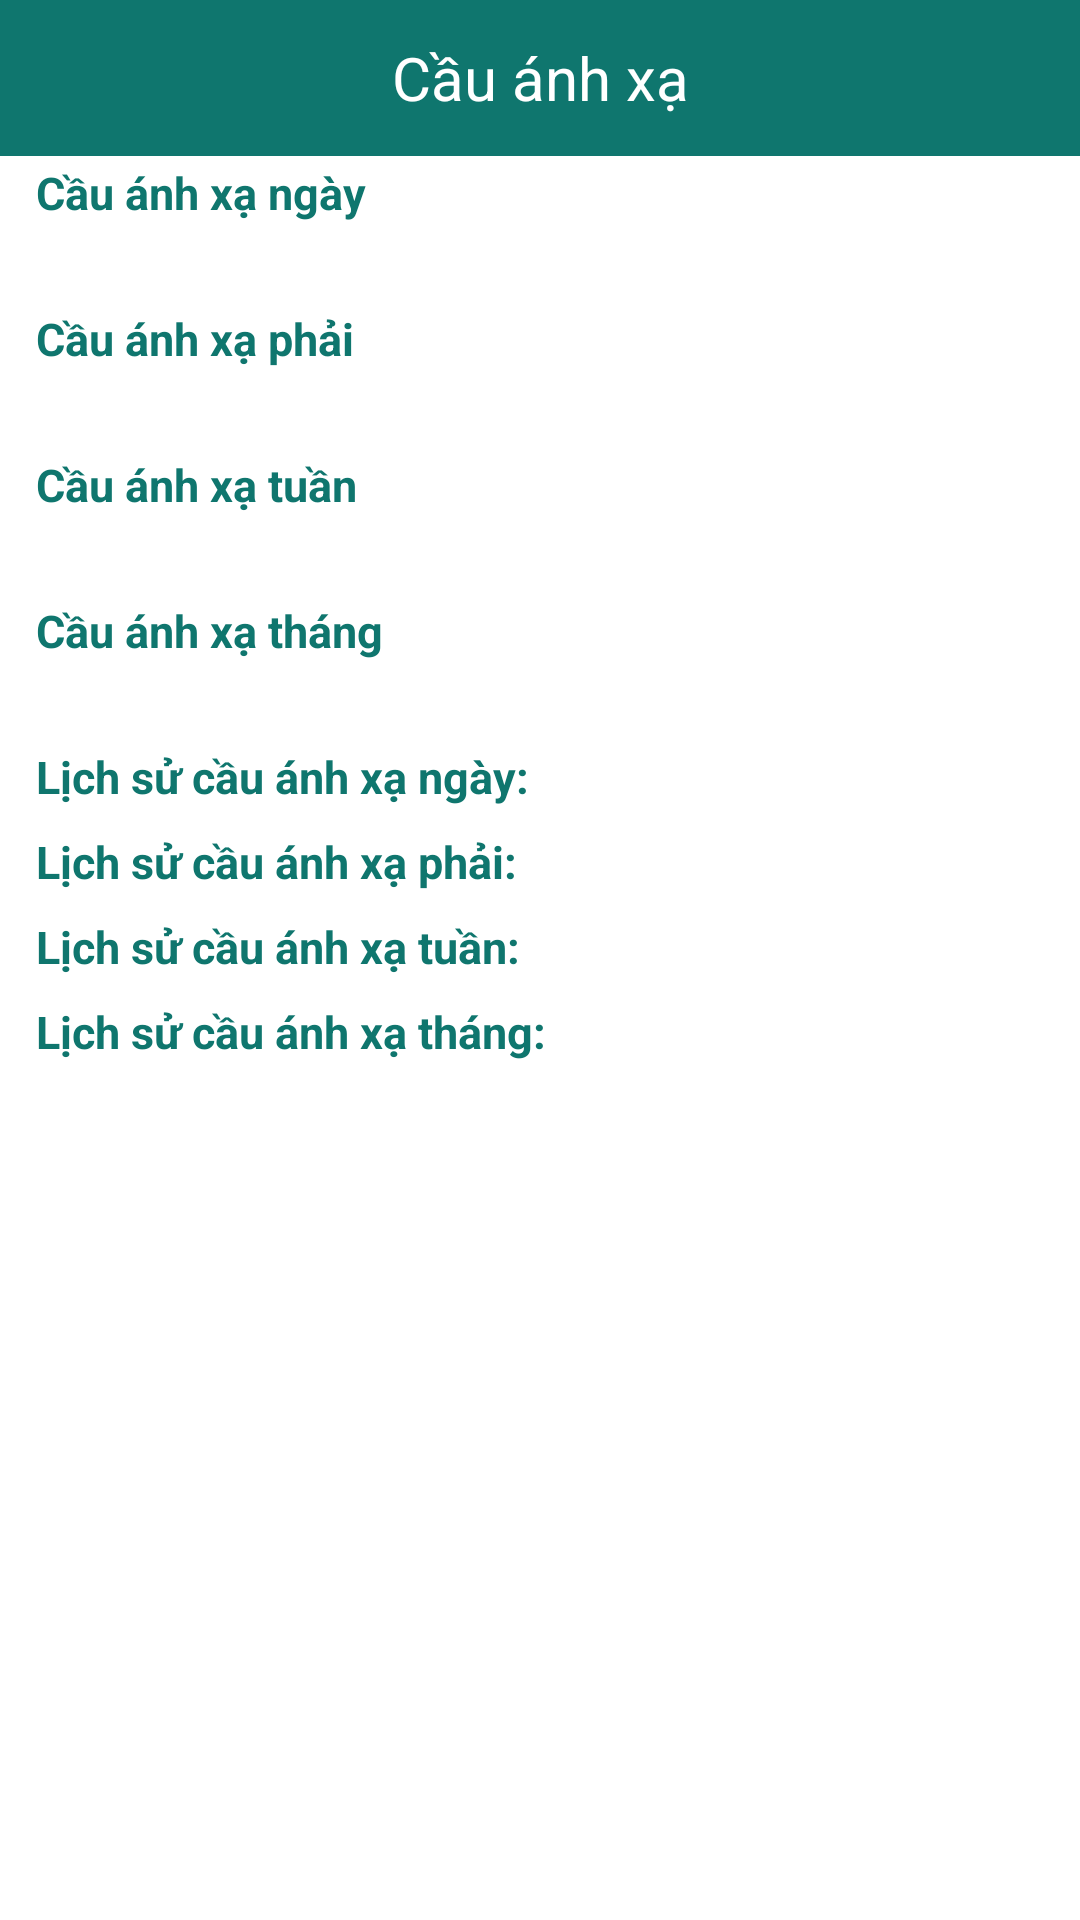

Layout XML and referenced resources for this Android screen:
<!-- AndroidManifest.xml: application theme AppTheme -->
<!-- res/layout/activity_mapping_bridge.xml -->
<?xml version="1.0" encoding="utf-8"?>
<LinearLayout xmlns:android="http://schemas.android.com/apk/res/android"
    android:layout_width="match_parent"
    android:layout_height="match_parent"
    android:background="@color/colorThemeLight"
    android:orientation="vertical">

    <androidx.appcompat.widget.Toolbar
        android:id="@+id/toolbar"
        android:layout_width="match_parent"
        android:layout_height="@dimen/height_toolbar"
        android:background="@color/colorThemeBold">

        <TextView
            android:id="@+id/tvToolbar"
            android:layout_width="wrap_content"
            android:layout_height="wrap_content"
            android:layout_gravity="center"
            android:padding="@dimen/padding_5dp"
            android:text="Cầu ánh xạ"
            android:textColor="@color/colorThemeLight"
            android:textSize="@dimen/text_size_header" />

    </androidx.appcompat.widget.Toolbar>

    <androidx.core.widget.NestedScrollView
        android:layout_width="match_parent"
        android:layout_height="match_parent">

        <LinearLayout
            android:layout_width="match_parent"
            android:layout_height="wrap_content"
            android:orientation="vertical">

            <TextView android:id="@+id/tvDayMappingTitle" android:layout_width="match_parent" android:layout_height="wrap_content"
                android:layout_marginLeft="@dimen/margin_10dp" android:layout_marginRight="@dimen/margin_10dp"
                android:padding="@dimen/padding_2dp" android:text="Cầu ánh xạ ngày"
                android:textColor="@color/colorPrimary" android:textSize="@dimen/text_size" android:textStyle="bold" />
            <TextView android:id="@+id/tvDayMapping" android:layout_width="match_parent" android:layout_height="wrap_content"
                android:layout_marginLeft="@dimen/margin_10dp" android:layout_marginRight="@dimen/margin_10dp"
                android:background="@color/colorThemeLight" android:lineSpacingExtra="@dimen/padding_2dp"
                android:padding="@dimen/padding_2dp" android:textColor="@color/colorText" android:textSize="@dimen/text_size" />

            <TextView android:id="@+id/tvDayRightMappingTitle" android:layout_width="match_parent" android:layout_height="wrap_content"
                android:layout_marginLeft="@dimen/margin_10dp" android:layout_marginRight="@dimen/margin_10dp"
                android:padding="@dimen/padding_2dp" android:text="Cầu ánh xạ phải"
                android:textColor="@color/colorPrimary" android:textSize="@dimen/text_size" android:textStyle="bold" />
            <TextView android:id="@+id/tvDayRightMapping" android:layout_width="match_parent" android:layout_height="wrap_content"
                android:layout_marginLeft="@dimen/margin_10dp" android:layout_marginRight="@dimen/margin_10dp"
                android:background="@color/colorThemeLight" android:lineSpacingExtra="@dimen/padding_2dp"
                android:padding="@dimen/padding_2dp" android:textColor="@color/colorText" android:textSize="@dimen/text_size" />

            <TextView android:id="@+id/tvWeekMappingTitle" android:layout_width="match_parent" android:layout_height="wrap_content"
                android:layout_marginLeft="@dimen/margin_10dp" android:layout_marginRight="@dimen/margin_10dp"
                android:padding="@dimen/padding_2dp" android:text="Cầu ánh xạ tuần"
                android:textColor="@color/colorPrimary" android:textSize="@dimen/text_size" android:textStyle="bold" />
            <TextView android:id="@+id/tvWeekMapping" android:layout_width="match_parent" android:layout_height="wrap_content"
                android:layout_marginLeft="@dimen/margin_10dp" android:layout_marginRight="@dimen/margin_10dp"
                android:background="@color/colorThemeLight" android:lineSpacingExtra="@dimen/padding_2dp"
                android:padding="@dimen/padding_2dp" android:textColor="@color/colorText" android:textSize="@dimen/text_size" />

            <TextView android:id="@+id/tvMonthMappingTitle" android:layout_width="match_parent" android:layout_height="wrap_content"
                android:layout_marginLeft="@dimen/margin_10dp" android:layout_marginRight="@dimen/margin_10dp"
                android:padding="@dimen/padding_2dp" android:text="Cầu ánh xạ tháng"
                android:textColor="@color/colorPrimary" android:textSize="@dimen/text_size" android:textStyle="bold" />
            <TextView android:id="@+id/tvMonthMapping" android:layout_width="match_parent" android:layout_height="wrap_content"
                android:layout_marginLeft="@dimen/margin_10dp" android:layout_marginRight="@dimen/margin_10dp"
                android:background="@color/colorThemeLight" android:lineSpacingExtra="@dimen/padding_2dp"
                android:padding="@dimen/padding_2dp" android:textColor="@color/colorText" android:textSize="@dimen/text_size" />

            <TextView android:id="@+id/tvDayMappingHistoryLabel" android:layout_width="match_parent" android:layout_height="wrap_content"
                android:layout_marginLeft="@dimen/margin_10dp" android:layout_marginRight="@dimen/margin_10dp"
                android:padding="@dimen/padding_2dp" android:text="Lịch sử cầu ánh xạ ngày:"
                android:textColor="@color/colorPrimary" android:textSize="@dimen/text_size" android:textStyle="bold" />
            <LinearLayout android:id="@+id/linearDayMappingHistory" android:layout_width="match_parent" android:layout_height="wrap_content"
                android:layout_marginLeft="@dimen/margin_10dp" android:layout_marginRight="@dimen/margin_10dp"
                android:orientation="vertical" android:padding="@dimen/padding_2dp" />

            <TextView android:id="@+id/tvDayRightMappingHistoryLabel" android:layout_width="match_parent" android:layout_height="wrap_content"
                android:layout_marginLeft="@dimen/margin_10dp" android:layout_marginRight="@dimen/margin_10dp"
                android:padding="@dimen/padding_2dp" android:text="Lịch sử cầu ánh xạ phải:"
                android:textColor="@color/colorPrimary" android:textSize="@dimen/text_size" android:textStyle="bold" />
            <LinearLayout android:id="@+id/linearDayRightMappingHistory" android:layout_width="match_parent" android:layout_height="wrap_content"
                android:layout_marginLeft="@dimen/margin_10dp" android:layout_marginRight="@dimen/margin_10dp"
                android:orientation="vertical" android:padding="@dimen/padding_2dp" />

            <TextView android:id="@+id/tvWeekMappingHistoryLabel" android:layout_width="match_parent" android:layout_height="wrap_content"
                android:layout_marginLeft="@dimen/margin_10dp" android:layout_marginRight="@dimen/margin_10dp"
                android:padding="@dimen/padding_2dp" android:text="Lịch sử cầu ánh xạ tuần:"
                android:textColor="@color/colorPrimary" android:textSize="@dimen/text_size" android:textStyle="bold" />
            <LinearLayout android:id="@+id/linearWeekMappingHistory" android:layout_width="match_parent" android:layout_height="wrap_content"
                android:layout_marginLeft="@dimen/margin_10dp" android:layout_marginRight="@dimen/margin_10dp"
                android:orientation="vertical" android:padding="@dimen/padding_2dp" />

            <TextView android:id="@+id/tvMonthMappingHistoryLabel" android:layout_width="match_parent" android:layout_height="wrap_content"
                android:layout_marginLeft="@dimen/margin_10dp" android:layout_marginRight="@dimen/margin_10dp"
                android:padding="@dimen/padding_2dp" android:text="Lịch sử cầu ánh xạ tháng:"
                android:textColor="@color/colorPrimary" android:textSize="@dimen/text_size" android:textStyle="bold" />
            <LinearLayout android:id="@+id/linearMonthMappingHistory" android:layout_width="match_parent" android:layout_height="wrap_content"
                android:layout_marginLeft="@dimen/margin_10dp" android:layout_marginRight="@dimen/margin_10dp"
                android:orientation="vertical" android:padding="@dimen/padding_2dp" />

        </LinearLayout>

    </androidx.core.widget.NestedScrollView>

</LinearLayout>
<!-- resources referenced by this layout -->
<resources>
  <color name="colorPrimary">#0F766E</color>
  <color name="colorText">#2F3437</color>
  <color name="colorThemeBold">#0F766E</color>
  <color name="colorThemeLight">#fff</color>
  <dimen name="height_toolbar">52dp</dimen>
  <dimen name="margin_10dp">10dp</dimen>
  <dimen name="padding_2dp">2dp</dimen>
  <dimen name="padding_5dp">5dp</dimen>
  <dimen name="text_size">15sp</dimen>
  <dimen name="text_size_header">20sp</dimen>
  <style name="AppTheme" parent="Theme.AppCompat.Light.NoActionBar">
          
          <item name="colorPrimary">@color/colorPrimary</item>
          <item name="colorPrimaryDark">@color/colorPrimaryDark</item>
          <item name="colorAccent">@color/colorAccent</item>
          <item name="colorSecondary">@color/colorPrimary</item>
          <item name="colorControlActivated">@color/colorPrimary</item>
      </style>
  <color name="colorPrimaryDark">#064E45</color>
  <color name="colorAccent">#0F766E</color>
</resources>
